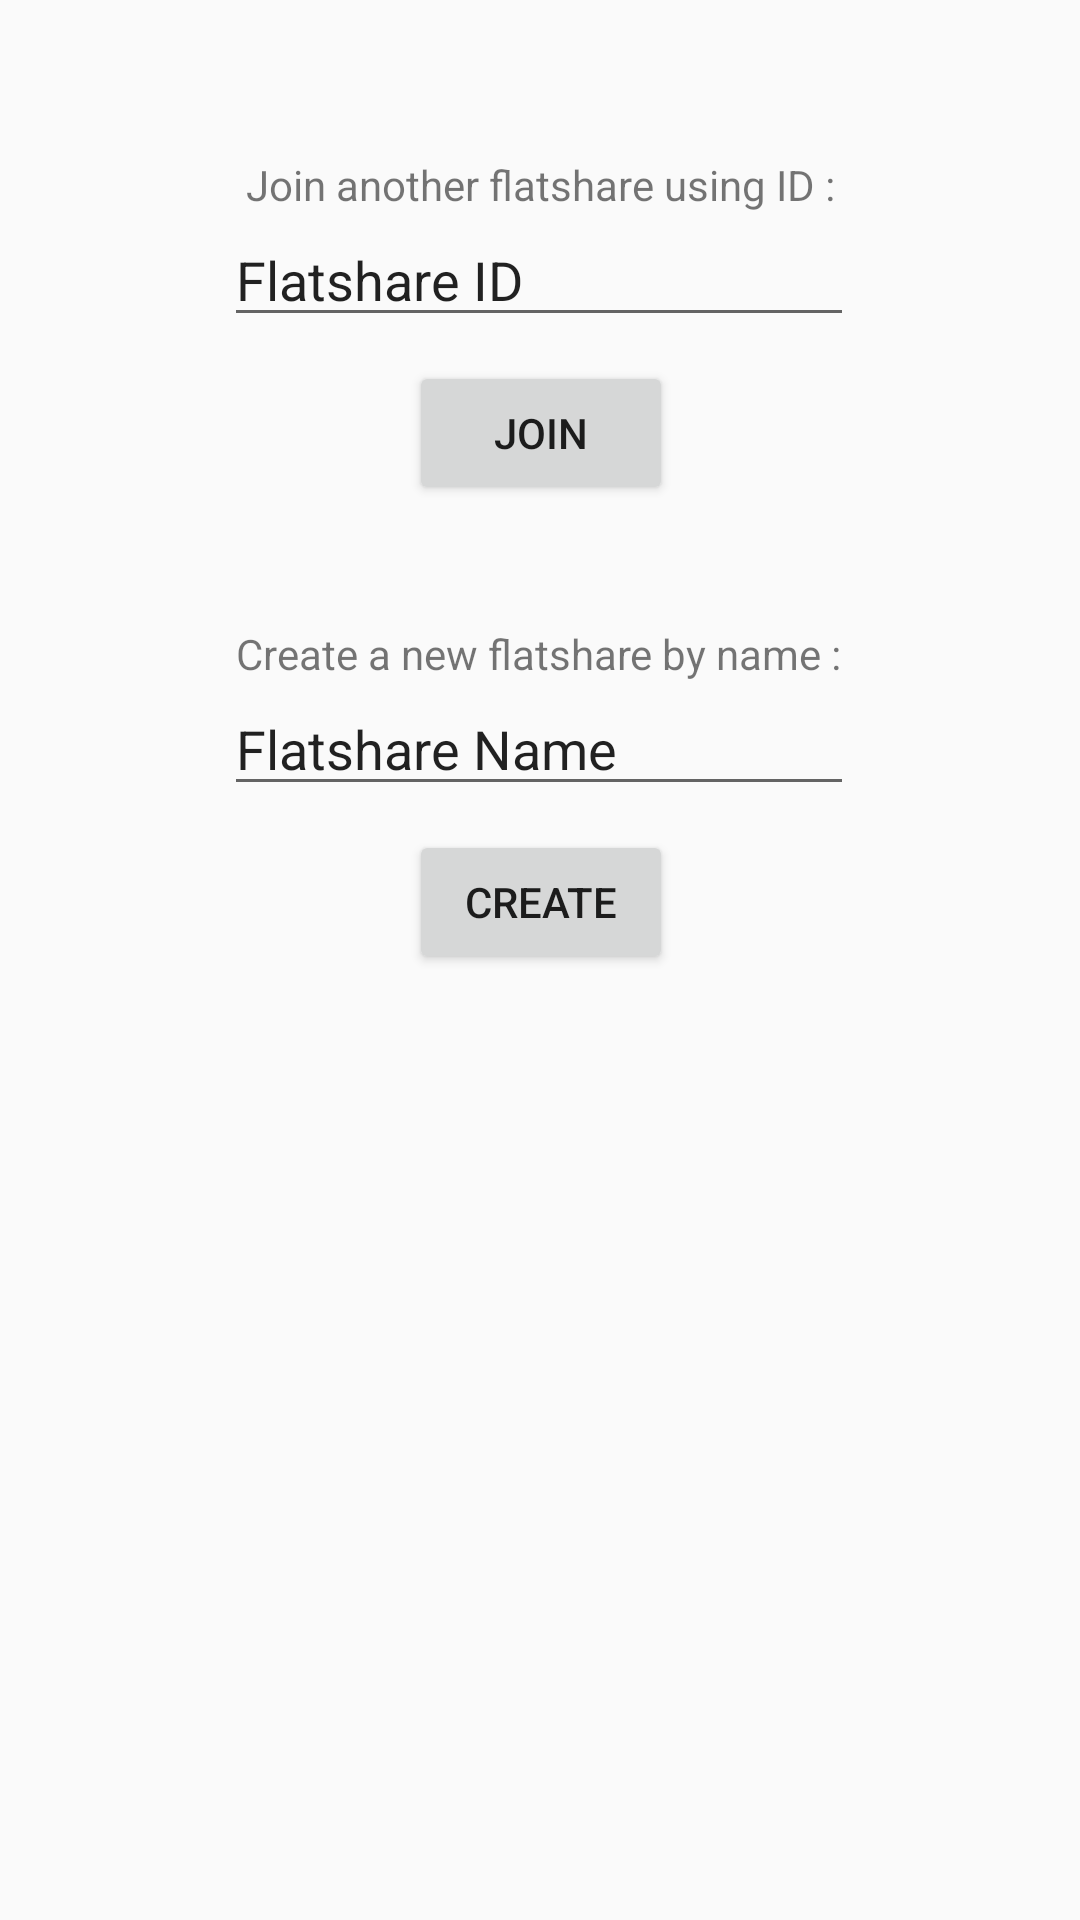

Here is an Android app screen rendered from its layout file. Give the layout XML and the strings, colors and styles it references.
<!-- AndroidManifest.xml: application theme AppTheme -->
<!-- res/layout/flatshare_manager.xml -->
<?xml version="1.0" encoding="utf-8"?>
<androidx.constraintlayout.widget.ConstraintLayout xmlns:android="http://schemas.android.com/apk/res/android"
    xmlns:app="http://schemas.android.com/apk/res-auto"
    xmlns:tools="http://schemas.android.com/tools"
    android:layout_width="match_parent"
    android:layout_height="match_parent"
    tools:context=".FlatshareManager">

    <EditText
        android:id="@+id/editTextFlatshareID"
        android:layout_width="wrap_content"
        android:layout_height="wrap_content"
        android:ems="10"
        android:inputType="textPersonName"
        android:text="Flatshare ID"
        app:layout_constraintEnd_toEndOf="parent"
        app:layout_constraintHorizontal_bias="0.497"
        app:layout_constraintStart_toStartOf="parent"
        app:layout_constraintTop_toBottomOf="@+id/textView12" />

    <EditText
        android:id="@+id/editTextFlatshareName2"
        android:layout_width="wrap_content"
        android:layout_height="wrap_content"
        android:ems="10"
        android:inputType="textPersonName"
        android:text="Flatshare Name"
        app:layout_constraintEnd_toEndOf="parent"
        app:layout_constraintHorizontal_bias="0.497"
        app:layout_constraintStart_toStartOf="parent"
        app:layout_constraintTop_toBottomOf="@+id/textView13" />

    <Button
        android:id="@+id/buttonCreate"
        android:layout_width="wrap_content"
        android:layout_height="wrap_content"
        android:layout_marginTop="8dp"
        android:onClick="buttonCreateFlatshare"
        android:text="Create"
        app:layout_constraintEnd_toEndOf="parent"
        app:layout_constraintHorizontal_bias="0.501"
        app:layout_constraintStart_toStartOf="parent"
        app:layout_constraintTop_toBottomOf="@+id/editTextFlatshareName2" />

    <Button
        android:id="@+id/button1"
        android:layout_width="wrap_content"
        android:layout_height="wrap_content"
        android:layout_marginTop="8dp"
        android:onClick="buttonJoinFlatshare"
        android:text="Join"
        app:layout_constraintEnd_toEndOf="parent"
        app:layout_constraintHorizontal_bias="0.501"
        app:layout_constraintStart_toStartOf="parent"
        app:layout_constraintTop_toBottomOf="@+id/editTextFlatshareID" />

    <TextView
        android:id="@+id/textView12"
        android:layout_width="wrap_content"
        android:layout_height="wrap_content"
        android:layout_marginTop="52dp"
        android:text="Join another flatshare using ID :"
        app:layout_constraintEnd_toEndOf="parent"
        app:layout_constraintStart_toStartOf="parent"
        app:layout_constraintTop_toTopOf="parent" />

    <TextView
        android:id="@+id/textView13"
        android:layout_width="wrap_content"
        android:layout_height="wrap_content"
        android:layout_marginTop="40dp"
        android:text="Create a new flatshare by name :"
        app:layout_constraintEnd_toEndOf="parent"
        app:layout_constraintHorizontal_bias="0.497"
        app:layout_constraintStart_toStartOf="parent"
        app:layout_constraintTop_toBottomOf="@+id/button1" />

</androidx.constraintlayout.widget.ConstraintLayout>
<!-- resources referenced by this layout -->
<resources>
  <style name="AppTheme" parent="Theme.AppCompat.Light.DarkActionBar">
          
          <item name="colorPrimary">@color/colorPrimary</item>
          <item name="colorPrimaryDark">@color/colorPrimaryDark</item>
          <item name="colorAccent">@color/colorAccent</item>
      </style>
  <color name="colorPrimary">#6200EE</color>
  <color name="colorPrimaryDark">#3700B3</color>
  <color name="colorAccent">#03DAC5</color>
</resources>
